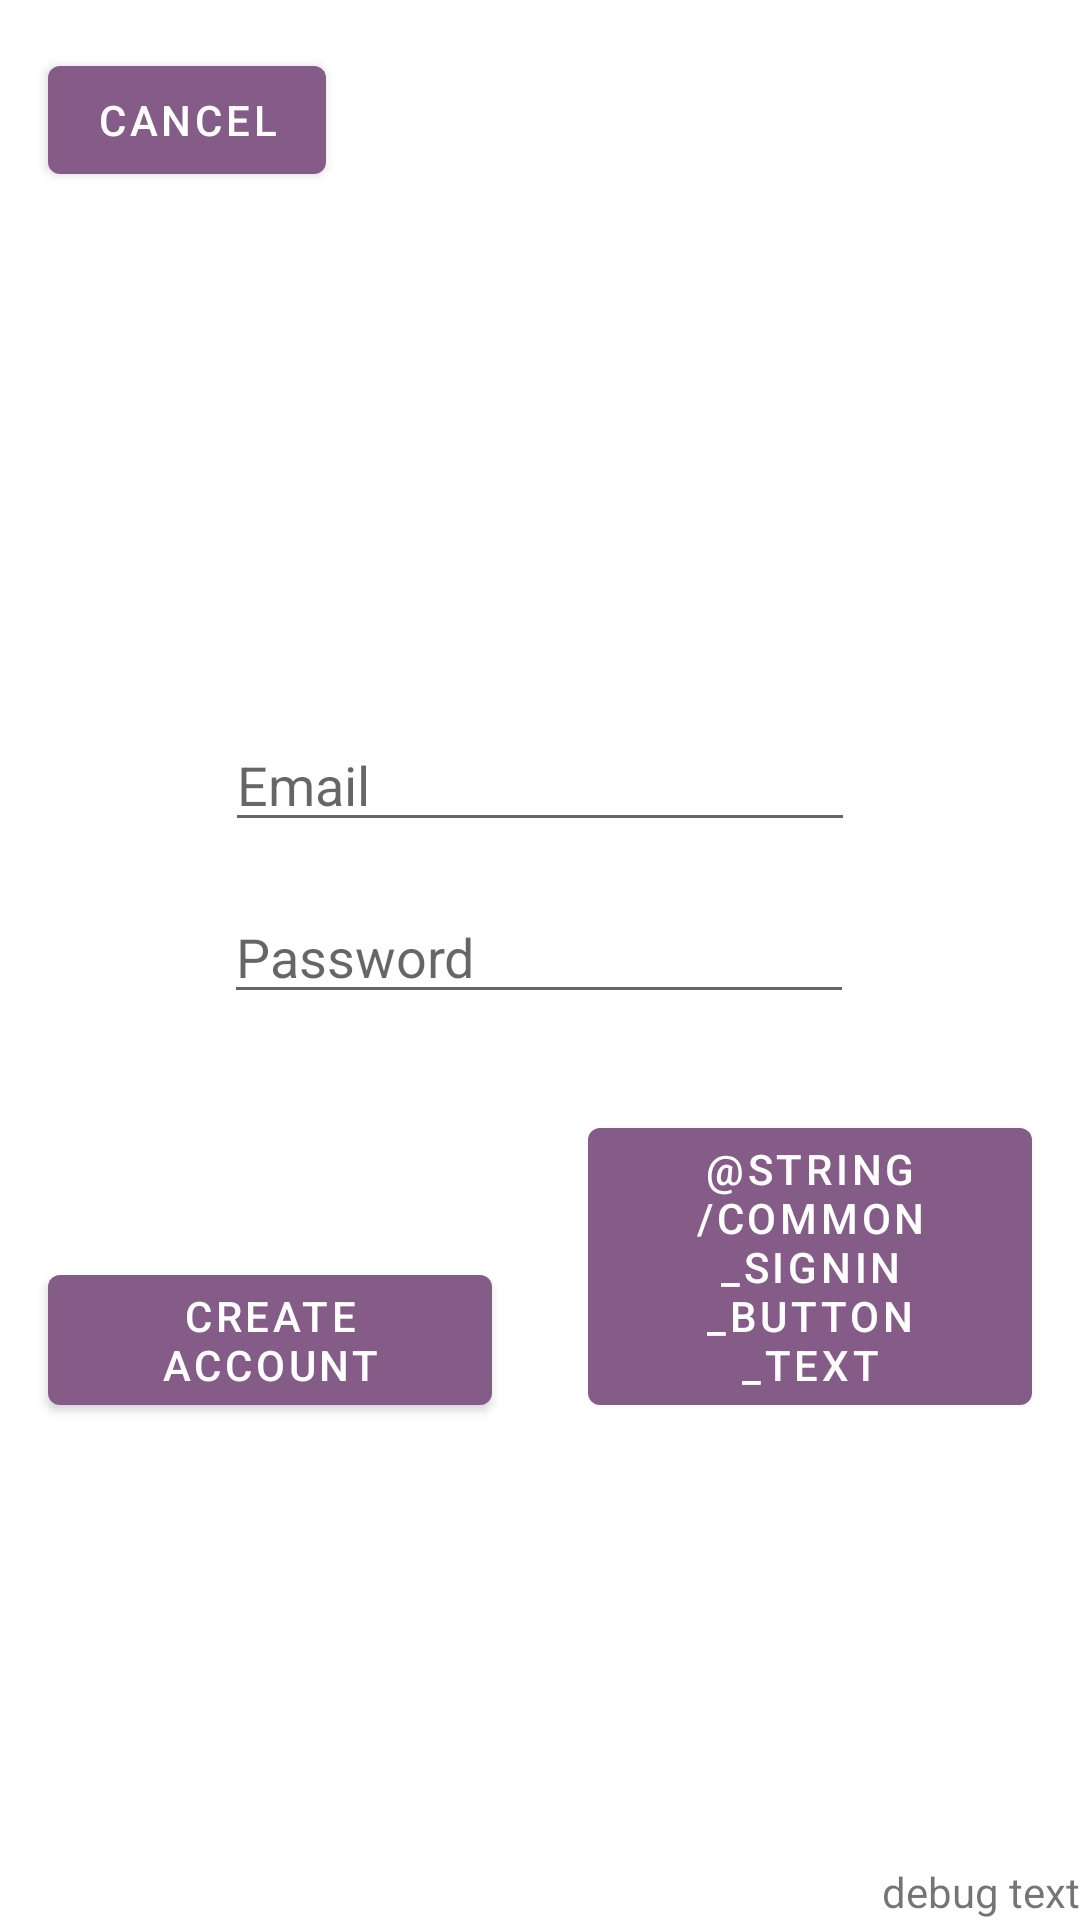

Android layout source for this screen:
<!-- AndroidManifest.xml: application theme Theme.GoStudent -->
<!-- res/layout/fragment_email_password.xml -->
<?xml version="1.0" encoding="utf-8"?>
<androidx.constraintlayout.widget.ConstraintLayout xmlns:android="http://schemas.android.com/apk/res/android"
    xmlns:app="http://schemas.android.com/apk/res-auto"
    xmlns:tools="http://schemas.android.com/tools"
    android:layout_width="match_parent"
    android:layout_height="match_parent"
    tools:context=".EmailPasswordFragment">


    <EditText
        android:id="@+id/editTextTextPassword"
        android:layout_width="wrap_content"
        android:layout_height="wrap_content"
        android:layout_marginTop="16dp"
        android:ems="10"
        android:hint="@string/password"
        android:inputType="textPassword"
        app:layout_constraintEnd_toEndOf="parent"
        app:layout_constraintHorizontal_bias="0.497"
        app:layout_constraintStart_toStartOf="parent"
        app:layout_constraintTop_toBottomOf="@+id/editTextTextEmailAddress" />

    <EditText
        android:id="@+id/editTextTextEmailAddress"
        android:layout_width="wrap_content"
        android:layout_height="wrap_content"
        android:ems="10"
        android:hint="@string/email"
        android:inputType="textEmailAddress"
        app:layout_constraintBottom_toBottomOf="parent"
        app:layout_constraintEnd_toEndOf="parent"
        app:layout_constraintHorizontal_bias="0.5"
        app:layout_constraintStart_toStartOf="parent"
        app:layout_constraintTop_toTopOf="parent"
        app:layout_constraintVertical_bias="0.4" />

    <Button
        android:id="@+id/signInBtn"
        android:layout_width="0dp"
        android:layout_height="wrap_content"
        android:layout_marginStart="16dp"
        android:layout_marginTop="32dp"
        android:layout_marginEnd="16dp"
        android:text="@string/common_signin_button_text"
        app:layout_constraintEnd_toEndOf="parent"
        app:layout_constraintStart_toEndOf="@+id/createAccountBtn"
        app:layout_constraintTop_toBottomOf="@+id/editTextTextPassword" />

    <Button
        android:id="@+id/createAccountBtn"
        android:layout_width="0dp"
        android:layout_height="wrap_content"
        android:layout_marginStart="16dp"
        android:layout_marginEnd="16dp"
        android:text="@string/create_account"
        app:layout_constraintBottom_toBottomOf="@+id/signInBtn"
        app:layout_constraintEnd_toStartOf="@+id/signInBtn"
        app:layout_constraintStart_toStartOf="parent"
        app:layout_constraintTop_toTopOf="@+id/signInBtn"
        app:layout_constraintVertical_bias="1.0" />

    <Button
        android:id="@+id/cancelBtn"
        android:layout_width="wrap_content"
        android:layout_height="wrap_content"
        android:layout_marginStart="16dp"
        android:layout_marginTop="16dp"
        android:text="@android:string/cancel"
        app:layout_constraintStart_toStartOf="parent"
        app:layout_constraintTop_toTopOf="parent" />

    <TextView
        android:id="@+id/testTextView"
        android:layout_width="wrap_content"
        android:layout_height="wrap_content"
        android:text="@string/debug_text"
        app:layout_constraintBottom_toBottomOf="parent"
        app:layout_constraintEnd_toEndOf="parent" />

</androidx.constraintlayout.widget.ConstraintLayout>
<!-- resources referenced by this layout -->
<resources>
  <string name="create_account">create account</string>
  <string name="debug_text">debug text</string>
  <string name="email">Email</string>
  <string name="password">Password</string>
  <style name="Theme.GoStudent" parent="Theme.MaterialComponents.DayNight.DarkActionBar">
          
          <item name="colorPrimary">@color/purple_500</item>
          <item name="colorPrimaryVariant">@color/purple_700</item>
          <item name="colorOnPrimary">@color/white</item>
          
          <item name="colorSecondary">@color/teal_200</item>
          <item name="colorSecondaryVariant">@color/teal_700</item>
          <item name="colorOnSecondary">@color/black</item>
          
          <item name="android:statusBarColor" tools:targetApi="l">?attr/colorPrimaryVariant</item>
          
      </style>
  <color name="purple_500">#FF855c87</color>
  <color name="purple_700">#FF855c87</color>
  <color name="white">#FFFFFFFF</color>
  <color name="teal_200">#FF03DAC5</color>
  <color name="teal_700">#FF018786</color>
  <color name="black">#FF000000</color>
</resources>
